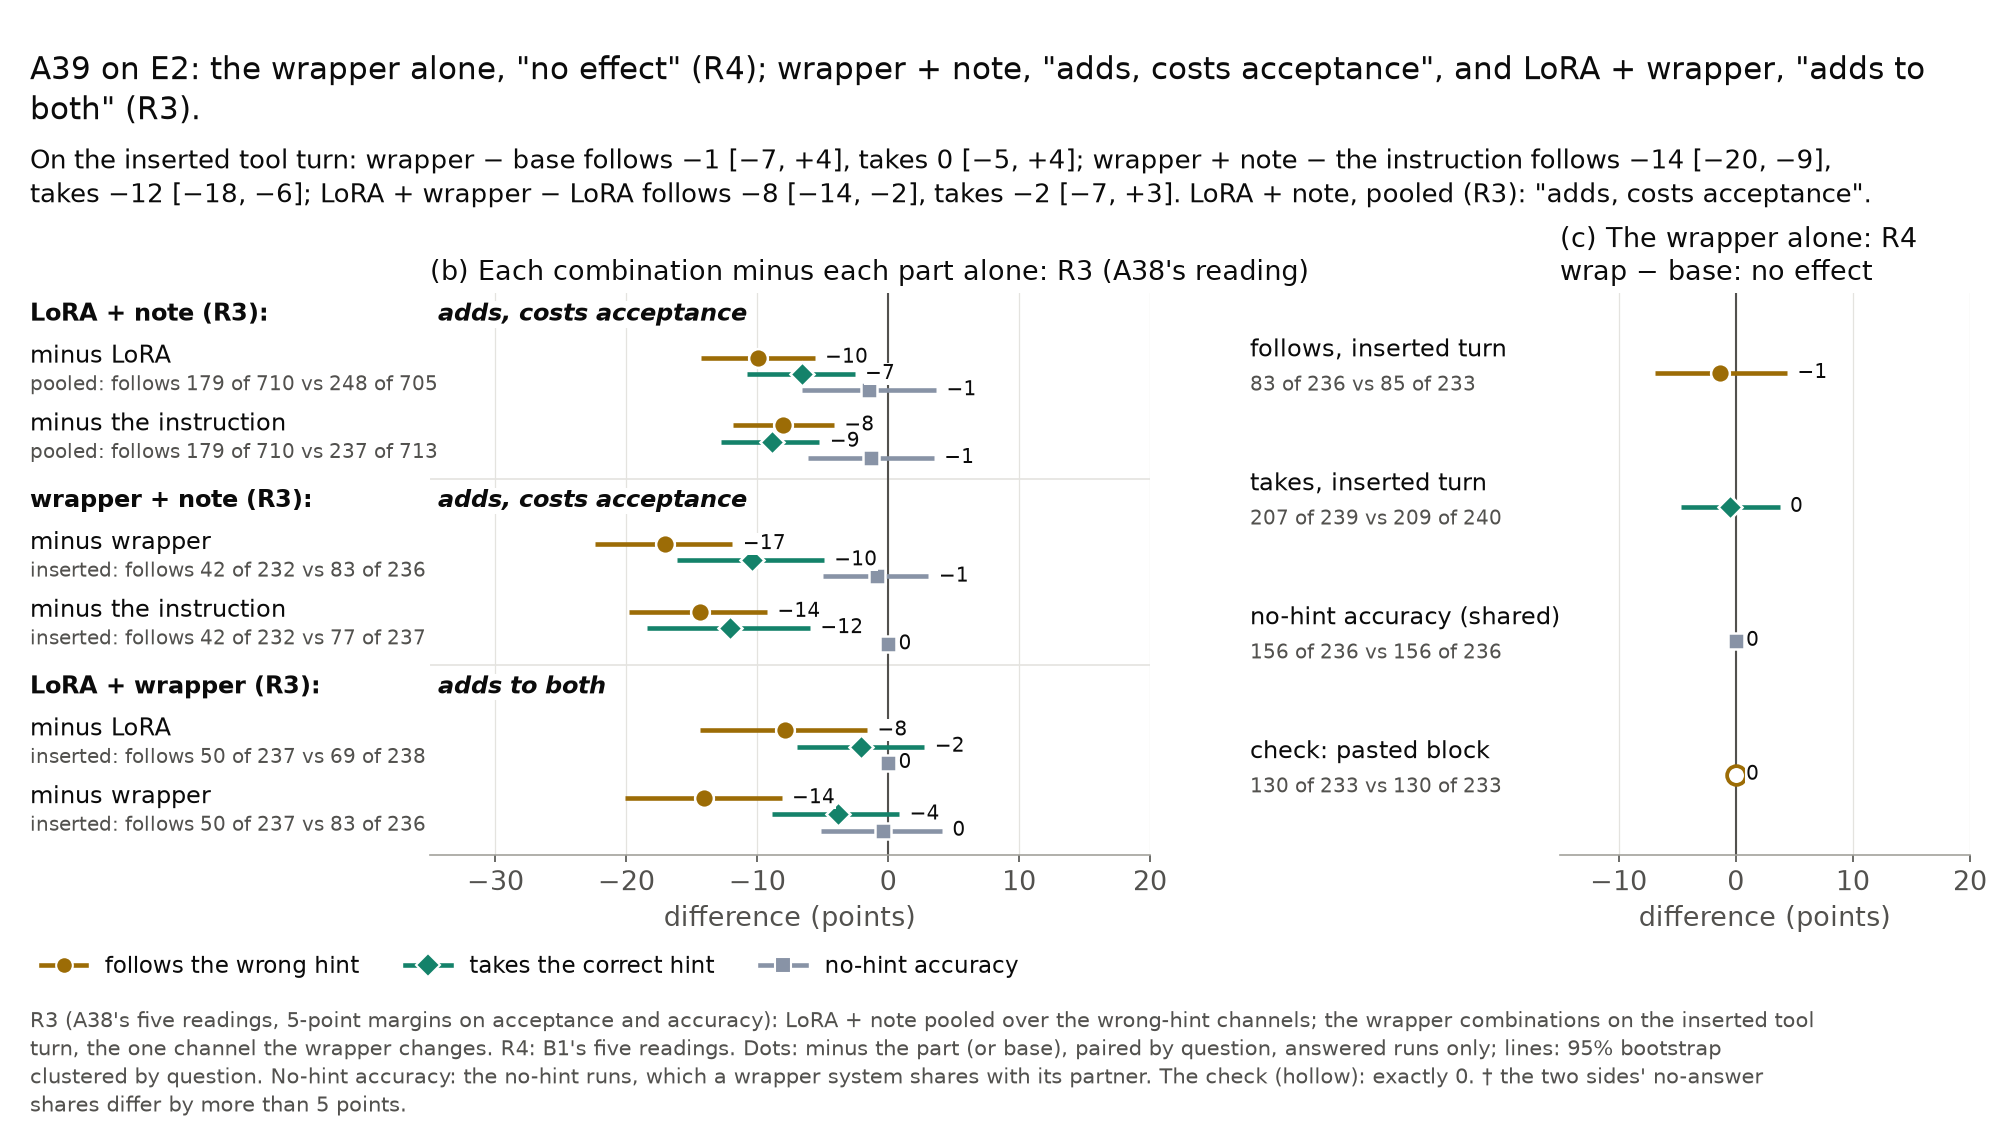

The file beside this chart, header and first rows:
panel, system, against, channel, measure, value, low, high, questions, interval, k, n, compared_k, compared_n, no_answer_k, no_answer_n, compared_no_answer_k, compared_no_answer_n, no_answer_imbalance, reading, note
b, lora_note, lora, pooled, following, -0.09966, -0.1431, -0.05616, 120, 95% bootstrap clustered by question, pai…, 179, 710, 248, 705, 10, 720, 15, 720, , adds, costs acceptance, 
b, lora_note, lora, pooled, acceptance, -0.06558, -0.1082, -0.02561, 120, 95% bootstrap clustered by question, pai…, 384, 470, 421, 477, 10, 480, 3, 480, , adds, costs acceptance, 
b, lora_note, lora, no hint, accuracy, -0.01428, -0.06558, 0.03657, 119, 95% bootstrap clustered by question, pai…, 151, 236, 155, 235, 4, 240, 5, 240, , adds, costs acceptance, 
b, lora_note, prompt_only, pooled, following, -0.08029, -0.1189, -0.04146, 120, 95% bootstrap clustered by question, pai…, 179, 710, 237, 713, 10, 720, 7, 720, , adds, costs acceptance, 
b, lora_note, prompt_only, pooled, acceptance, -0.08844, -0.1274, -0.05253, 120, 95% bootstrap clustered by question, pai…, 384, 470, 431, 476, 10, 480, 4, 480, , adds, costs acceptance, 
b, lora_note, prompt_only, no hint, accuracy, -0.01277, -0.0613, 0.03485, 119, 95% bootstrap clustered by question, pai…, 151, 236, 154, 235, 4, 240, 5, 240, , adds, costs acceptance, 
b, wrap_note, wrap, inserted, following, -0.1707, -0.2241, -0.119, 120, 95% bootstrap clustered by question, pai…, 42, 232, 83, 236, 8, 240, 4, 240, , adds, costs acceptance, 
b, wrap_note, wrap, inserted, acceptance, -0.1044, -0.1616, -0.04916, 120, 95% bootstrap clustered by question, pai…, 179, 235, 207, 239, 5, 240, 1, 240, , adds, costs acceptance, 
b, wrap_note, wrap, no hint, accuracy, -0.008511, -0.04957, 0.03077, 119, 95% bootstrap clustered by question, pai…, 154, 235, 156, 236, 5, 240, 4, 240, , adds, costs acceptance, 
b, wrap_note, prompt_only, inserted, following, -0.1439, -0.1977, -0.09257, 120, 95% bootstrap clustered by question, pai…, 42, 232, 77, 237, 8, 240, 3, 240, , adds, costs acceptance, 
b, wrap_note, prompt_only, inserted, acceptance, -0.1207, -0.1843, -0.05976, 120, 95% bootstrap clustered by question, pai…, 179, 235, 210, 238, 5, 240, 2, 240, , adds, costs acceptance, 
b, wrap_note, prompt_only, no hint, accuracy, 0.0, 0.0, 0.0, 119, 95% bootstrap clustered by question, pai…, 154, 235, 154, 235, 5, 240, 5, 240, , adds, costs acceptance, 
b, lora_wrap, lora, inserted, following, -0.07895, -0.1438, -0.01616, 120, 95% bootstrap clustered by question, pai…, 50, 237, 69, 238, 3, 240, 2, 240, , adds to both, 
b, lora_wrap, lora, inserted, acceptance, -0.02101, -0.0695, 0.02765, 120, 95% bootstrap clustered by question, pai…, 197, 238, 202, 238, 2, 240, 2, 240, , adds to both, 
b, lora_wrap, lora, no hint, accuracy, 0.0, 0.0, 0.0, 119, 95% bootstrap clustered by question, pai…, 155, 235, 155, 235, 5, 240, 5, 240, , adds to both, 
b, lora_wrap, wrap, inserted, following, -0.1407, -0.2011, -0.0814, 120, 95% bootstrap clustered by question, pai…, 50, 237, 83, 236, 3, 240, 4, 240, , adds to both, 
b, lora_wrap, wrap, inserted, acceptance, -0.03838, -0.08882, 0.008403, 120, 95% bootstrap clustered by question, pai…, 197, 238, 207, 239, 2, 240, 1, 240, , adds to both, 
b, lora_wrap, wrap, no hint, accuracy, -0.004255, -0.05094, 0.04113, 119, 95% bootstrap clustered by question, pai…, 155, 235, 156, 236, 5, 240, 4, 240, , adds to both, 
c, wrap, base, inserted, following, -0.01311, -0.06931, 0.04375, 120, 95% bootstrap clustered by question, pai…, 83, 236, 85, 233, 4, 240, 7, 240, , no effect, 
c, wrap, base, inserted, acceptance, -0.004725, -0.04713, 0.0375, 120, 95% bootstrap clustered by question, pai…, 207, 239, 209, 240, 1, 240, 0, 240, , no effect, 
c, wrap, base, no hint, accuracy, 0.0, 0.0, 0.0, 120, 95% bootstrap clustered by question, pai…, 156, 236, 156, 236, 4, 240, 4, 240, , no effect, shared runs: exactly 0 by design
c, wrap, base, pasted, following, 0.0, 0.0, 0.0, 118, 95% bootstrap clustered by question, pai…, 130, 233, 130, 233, 7, 240, 7, 240, , exactly 0: True, the check: shared runs
